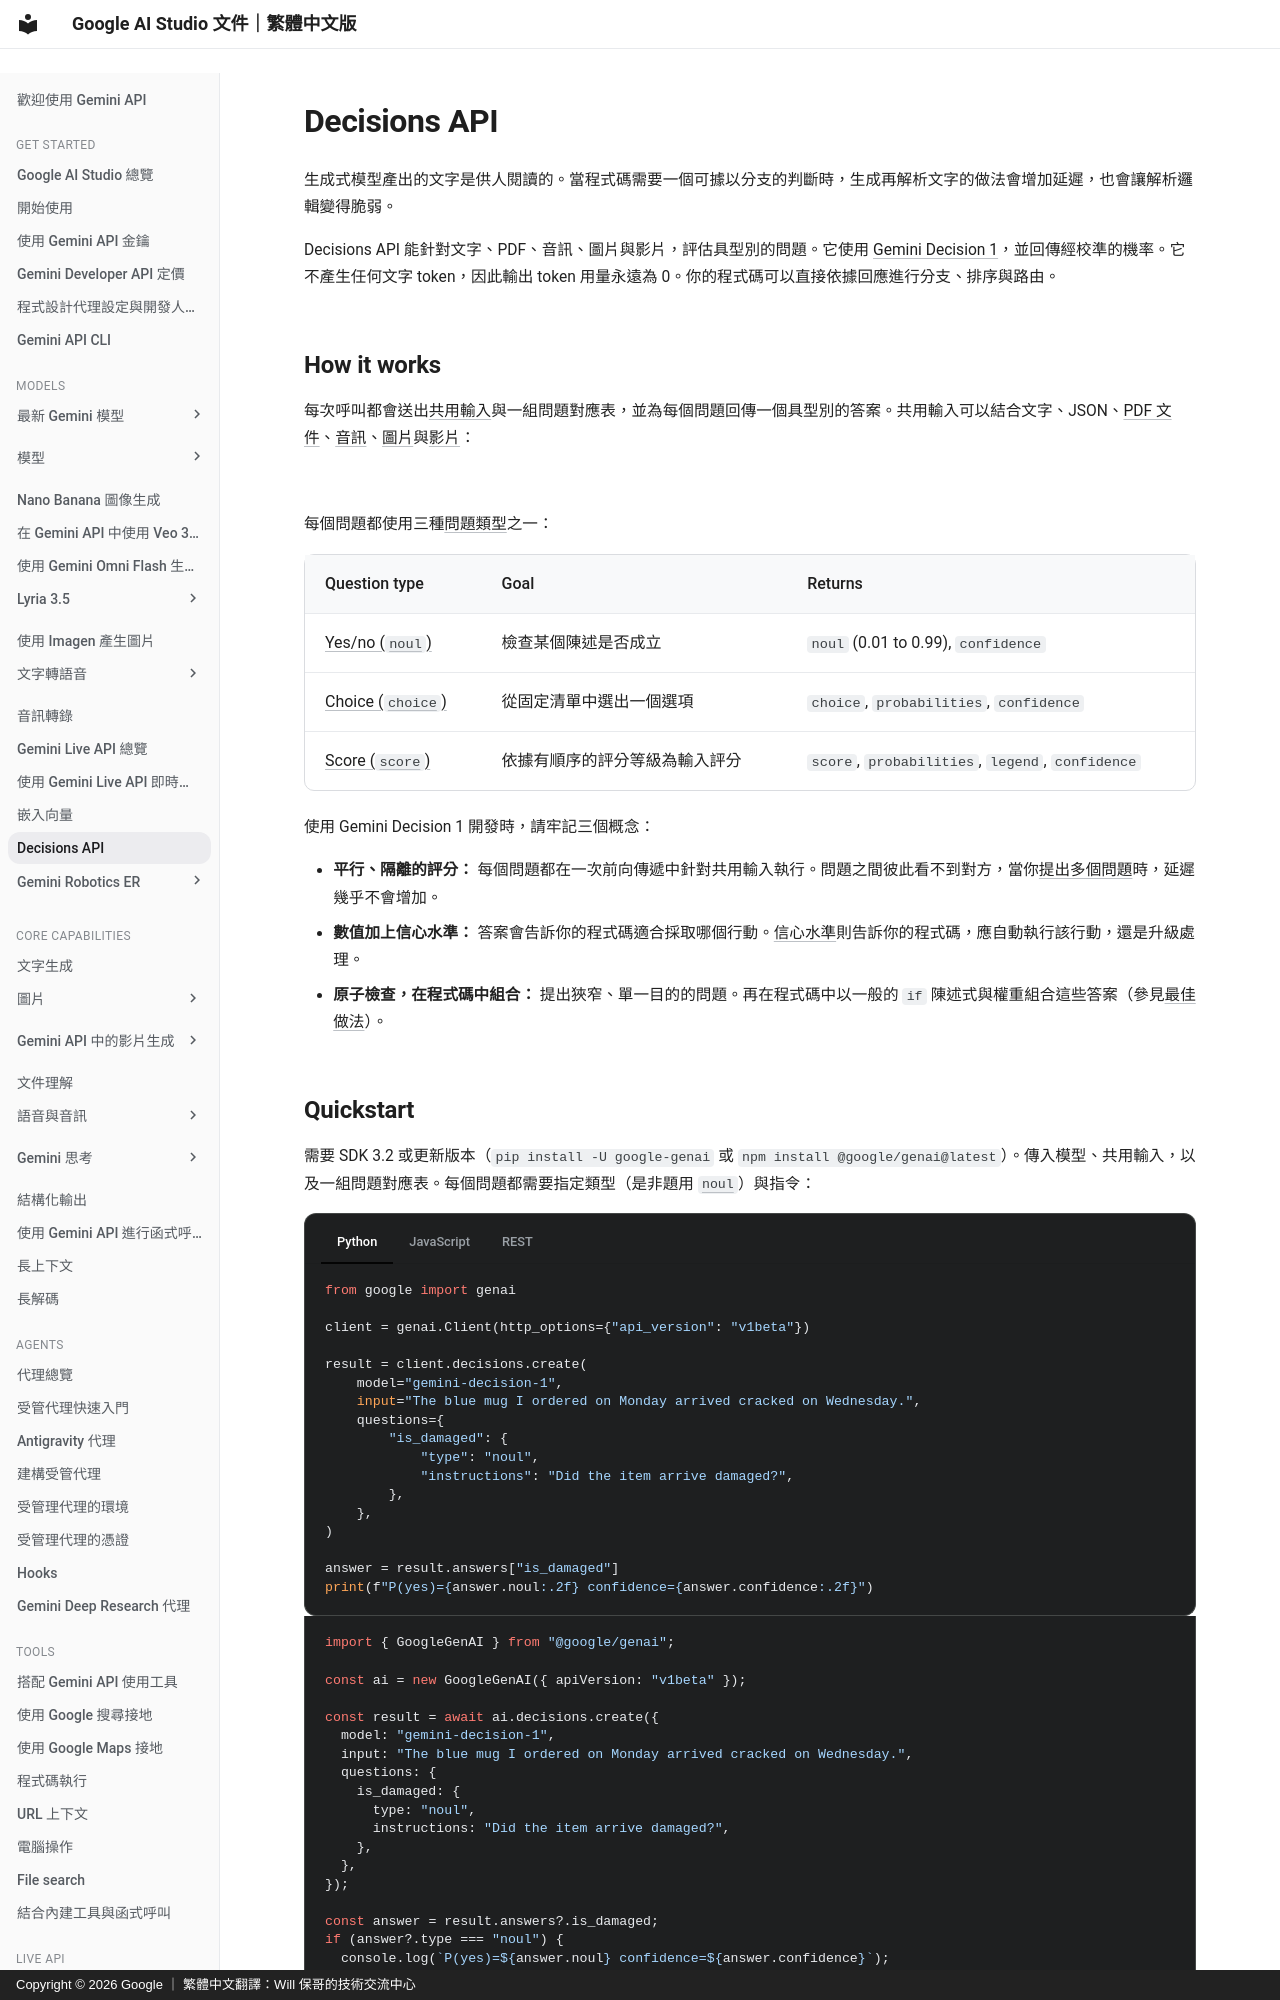

repository: doggy8088/aistudio.google · page: docs/decisions-api/index.html · generator: mkdocs · copyright: Copyright © 2026 Google ｜ 繁體中文翻譯：Will 保哥的技術交流中心

# Decisions API

生成式模型產出的文字是供人閱讀的。當程式碼需要一個可據以分支的判斷時，生成再解析文字的做法會增加延遲，也會讓解析邏輯變得脆弱。

Decisions API 能針對文字、PDF、音訊、圖片與影片，評估具型別的問題。它使用 [Gemini Decision 1](/docs/models/gemini-decision-1/)，並回傳經校準的機率。它不產生任何文字 token，因此輸出 token 用量永遠為 0。你的程式碼可以直接依據回應進行分支、排序與路由。

## How it works {#how-it-works}

每次呼叫都會送出[共用輸入](/docs/decisions-api/#input)與一組問題對應表，並為每個問題回傳一個具型別的答案。共用輸入可以結合文字、JSON、[PDF 文件](/docs/decisions-api/#documents)、[音訊](/docs/decisions-api/#audio)、[圖片](/docs/decisions-api/#media)與[影片](/docs/decisions-api/#video)：

![](https://www.gstatic.com/cloud-cms/55bb56725305bef6dd99ace3e16515c1.png)

每個問題都使用三種[問題類型](/docs/decisions-api/#question-types)之一：

| Question type | Goal | Returns |
| :--- | :--- | :--- |
| [Yes/no (`noul`)](/docs/decisions-api/#noul) | 檢查某個陳述是否成立 | `noul` (0.01 to 0.99), `confidence` |
| [Choice (`choice`)](/docs/decisions-api/#choice) | 從固定清單中選出一個選項 | `choice`, `probabilities`, `confidence` |
| [Score (`score`)](/docs/decisions-api/#score) | 依據有順序的評分等級為輸入評分 | `score`, `probabilities`, `legend`, `confidence` |

使用 Gemini Decision 1 開發時，請牢記三個概念：

*   **平行、隔離的評分：** 每個問題都在一次前向傳遞中針對共用輸入執行。問題之間彼此看不到對方，當你[提出多個問題](/docs/decisions-api/#multiple-questions)時，延遲幾乎不會增加。
*   **數值加上信心水準：** 答案會告訴你的程式碼適合採取哪個行動。[信心水準](/docs/decisions-api/#confidence)則告訴你的程式碼，應自動執行該行動，還是升級處理。
*   **原子檢查，在程式碼中組合：** 提出狹窄、單一目的的問題。再在程式碼中以一般的 `if` 陳述式與權重組合這些答案（參見[最佳做法](/docs/decisions-api/#best-practices)）。
